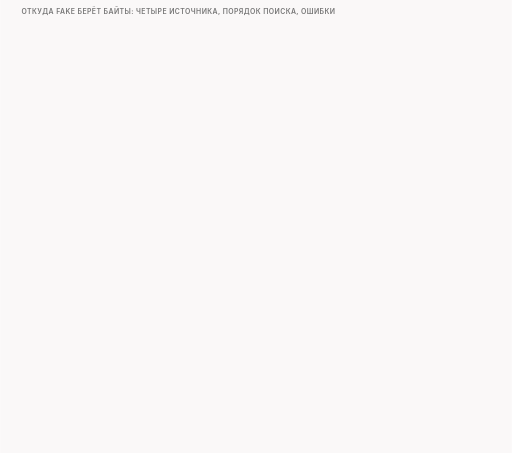
t = 0.00 s
t = 1.50 s: frame unchanged from t = 0.00 s, image omitted
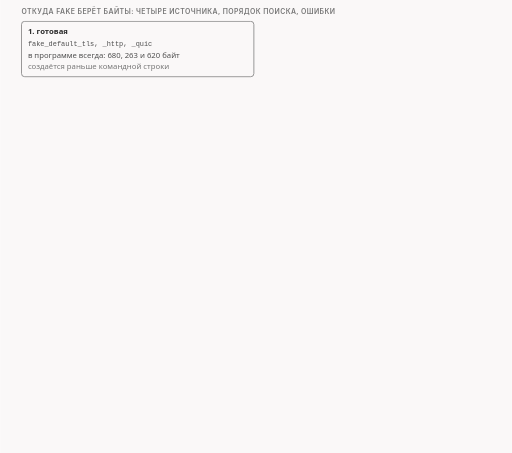
t = 3.35 s
t = 5.00 s: frame unchanged from t = 3.35 s, image omitted
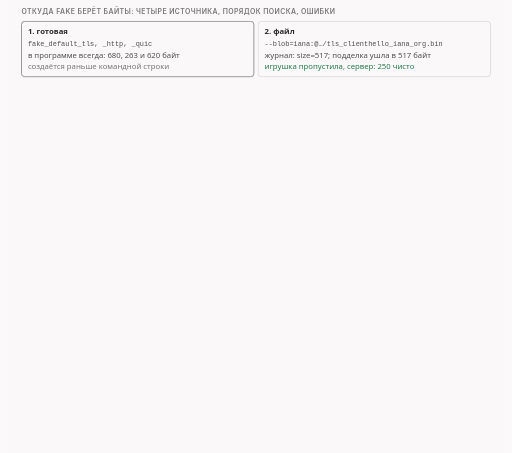
t = 6.90 s
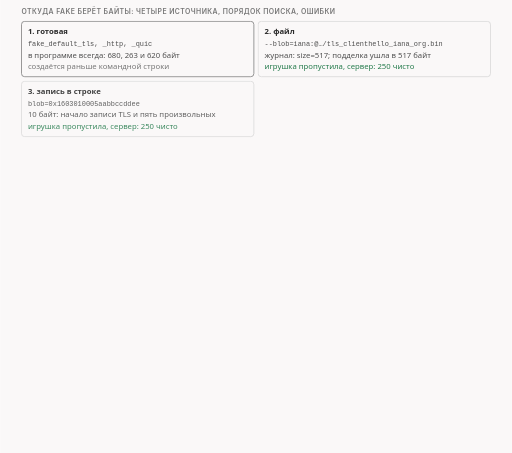
t = 8.40 s

The animated SVG that drew these frames (rendered in a browser with its animation timeline set to each time). Animation: 19 CSS @keyframes rules; frames cover the first 8.40 s, repeats indefinitely.

<svg xmlns="http://www.w3.org/2000/svg" class="v07-s26-blob-sources-and-errors" viewBox="0 0 960 850" width="960" height="850" role="img" aria-labelledby="v07-s26-blob-sources-and-errors-t v07-s26-blob-sources-and-errors-d">
<title id="v07-s26-blob-sources-and-errors-t">Источники блоба и ошибки</title>
<desc id="v07-s26-blob-sources-and-errors-d">Блоб для fake берётся из четырёх источников, встроенного, файла в 517 байт, записи 0x в строке на 10 байт и строки Lua на 13 байт, и ищется по порядку 0x, поле desync, глобальная переменная, затем ошибка blob unavailable, при этом повторное имя fake_default_tls не даёт программе запуститься, а ошибки без blob и с неизвестным именем, даже с флагом optional, оставляют серверу 0 байт, потому что игрушка блокирует целое приветствие.</desc>
<style>.v07-s26-blob-sources-and-errors{--fg:var(--dark,#2b2b2b);--fg2:var(--darkgray,#4e4e4e);--mute:var(--gray,#767676);--line:var(--lightgray,#d4d4d4);--acc:var(--secondary,#1f7fb5);--tint:var(--highlight,rgba(178,225,255,.28));--bg:var(--light,#faf8f8);--rej:#c4372b;--rejt:rgba(196,55,43,.10);--ok:#237a4b;--okt:rgba(35,122,75,.11);--amb:#a8610a;--ambt:rgba(168,97,10,.13)}
@media (prefers-color-scheme:dark){.v07-s26-blob-sources-and-errors{--fg:var(--dark,#ebebec);--fg2:var(--darkgray,#d4d4d4);--mute:var(--gray,#9a9a9a);--line:var(--lightgray,#4a474a);--acc:var(--secondary,#b2e1ff);--tint:var(--highlight,rgba(178,225,255,.14));--bg:var(--light,#161618);--rej:#ff8f80;--rejt:rgba(255,143,128,.14);--ok:#7fd9a1;--okt:rgba(127,217,161,.13);--amb:#f0b866;--ambt:rgba(240,184,102,.14)}}
.v07-s26-blob-sources-and-errors .bg{fill:var(--bg)}
.v07-s26-blob-sources-and-errors text{font-family:var(--bodyFont,'Source Sans 3'),system-ui,-apple-system,'Segoe UI',Roboto,sans-serif;font-size:16px;fill:var(--fg2);paint-order:stroke;stroke:var(--bg);stroke-width:4px;stroke-linejoin:round}
.v07-s26-blob-sources-and-errors .tk{font-weight:600;fill:var(--fg)}
.v07-s26-blob-sources-and-errors .sm{font-size:14.5px}
.v07-s26-blob-sources-and-errors .m{font-family:var(--codeFont,'JetBrains Mono'),ui-monospace,'Cascadia Code',Consolas,monospace;font-size:14.5px}
.v07-s26-blob-sources-and-errors .mk{font-family:var(--codeFont,'JetBrains Mono'),ui-monospace,'Cascadia Code',Consolas,monospace;font-size:14.5px;font-weight:600;fill:var(--fg)}
.v07-s26-blob-sources-and-errors .hx{font-family:var(--codeFont,'JetBrains Mono'),ui-monospace,'Cascadia Code',Consolas,monospace;font-size:14px;font-weight:600;fill:var(--fg);stroke:none}
.v07-s26-blob-sources-and-errors .ix{font-family:var(--codeFont,'JetBrains Mono'),ui-monospace,'Cascadia Code',Consolas,monospace;font-size:13px;fill:var(--mute);stroke:none}
.v07-s26-blob-sources-and-errors .ml{font-family:var(--codeFont,'JetBrains Mono'),ui-monospace,'Cascadia Code',Consolas,monospace;font-size:17px;font-weight:600;fill:var(--fg)}
.v07-s26-blob-sources-and-errors .cap{font-family:var(--headerFont,Inter),system-ui,-apple-system,'Segoe UI',Roboto,sans-serif;font-size:13px;font-weight:600;letter-spacing:.06em;text-transform:uppercase;fill:var(--mute)}
.v07-s26-blob-sources-and-errors .mu{fill:var(--mute)}.v07-s26-blob-sources-and-errors .fg{fill:var(--fg)}.v07-s26-blob-sources-and-errors .acc{fill:var(--acc)}.v07-s26-blob-sources-and-errors .rej{fill:var(--rej)}.v07-s26-blob-sources-and-errors .ok{fill:var(--ok)}.v07-s26-blob-sources-and-errors .amb{fill:var(--amb)}
.v07-s26-blob-sources-and-errors .c{text-anchor:middle}.v07-s26-blob-sources-and-errors .r{text-anchor:end}.v07-s26-blob-sources-and-errors .ns{stroke:none}
.v07-s26-blob-sources-and-errors .bx{fill:var(--bg);stroke:var(--line);stroke-width:1.4}
.v07-s26-blob-sources-and-errors .bxs{fill:var(--bg);stroke:var(--mute);stroke-width:1.4}
.v07-s26-blob-sources-and-errors .bxa{fill:var(--tint);stroke:var(--acc);stroke-width:1.4}
.v07-s26-blob-sources-and-errors .bxr{fill:var(--rejt);stroke:var(--rej);stroke-width:1.4}
.v07-s26-blob-sources-and-errors .bxo{fill:var(--okt);stroke:var(--ok);stroke-width:1.4}
.v07-s26-blob-sources-and-errors .bxb{fill:var(--ambt);stroke:var(--amb);stroke-width:1.4}
.v07-s26-blob-sources-and-errors .pl{fill:var(--bg);stroke:var(--fg);stroke-width:1.6}
.v07-s26-blob-sources-and-errors .fs{fill:var(--mute);fill-opacity:.22;stroke:none}
.v07-s26-blob-sources-and-errors .bxn{fill:none;stroke:var(--fg);stroke-width:2}
.v07-s26-blob-sources-and-errors .bxrd{fill:none;stroke:var(--rej);stroke-width:2.4;stroke-dasharray:6 4}
.v07-s26-blob-sources-and-errors .bxd{fill:none;stroke:var(--mute);stroke-width:1.3;stroke-dasharray:5 4}
.v07-s26-blob-sources-and-errors .fa{fill:var(--tint);stroke:none}.v07-s26-blob-sources-and-errors .fr{fill:var(--rejt);stroke:none}.v07-s26-blob-sources-and-errors .fb{fill:var(--ambt);stroke:none}.v07-s26-blob-sources-and-errors .fo{fill:var(--okt);stroke:none}
.v07-s26-blob-sources-and-errors .lm{fill:none;stroke:var(--mute);stroke-width:1.4}
.v07-s26-blob-sources-and-errors .lmd{fill:none;stroke:var(--mute);stroke-width:1.4;stroke-dasharray:5 4}
.v07-s26-blob-sources-and-errors .la{fill:none;stroke:var(--acc);stroke-width:2}
.v07-s26-blob-sources-and-errors .lf{fill:none;stroke:var(--fg2);stroke-width:2}
.v07-s26-blob-sources-and-errors .lr{fill:none;stroke:var(--rej);stroke-width:2.4}
.v07-s26-blob-sources-and-errors .lcut{fill:none;stroke:var(--rej);stroke-width:1.8;stroke-dasharray:6 4}
.v07-s26-blob-sources-and-errors .lb{fill:none;stroke:var(--amb);stroke-width:2}
.v07-s26-blob-sources-and-errors .lo{fill:none;stroke:var(--ok);stroke-width:2.4}
.v07-s26-blob-sources-and-errors .hf{fill:var(--fg2)}.v07-s26-blob-sources-and-errors .ha{fill:var(--acc)}.v07-s26-blob-sources-and-errors .hr{fill:var(--rej)}.v07-s26-blob-sources-and-errors .hm{fill:var(--mute)}.v07-s26-blob-sources-and-errors .hb{fill:var(--amb)}
.v07-s26-blob-sources-and-errors .fun{fill:var(--tint);stroke:var(--acc);stroke-width:1;stroke-opacity:.55}
.v07-s26-blob-sources-and-errors .a{animation-duration:64s;animation-timing-function:cubic-bezier(.3,.6,.25,1);animation-iteration-count:infinite;animation-fill-mode:both}
@media (prefers-reduced-motion:reduce){.v07-s26-blob-sources-and-errors .a{animation:none}.v07-s26-blob-sources-and-errors .tr{display:none}}.v07-s26-blob-sources-and-errors .bn{font-size:36px;font-weight:700;fill:var(--fg);stroke:none}.v07-s26-blob-sources-and-errors .lg{font-size:19px;font-weight:600;fill:var(--fg)}.v07-s26-blob-sources-and-errors .mn{font-family:var(--codeFont,'JetBrains Mono'),ui-monospace,'Cascadia Code',Consolas,monospace;font-size:13px}.v07-s26-blob-sources-and-errors .fl{fill:var(--bg);stroke:none}.v07-s26-blob-sources-and-errors .bxw{fill:var(--bg);stroke:var(--amb);stroke-width:1.4;stroke-dasharray:5 4}@keyframes v07-s26-blob-sources-and-errors-k1{0.0%{opacity:0;transform:translate(0px,4px)}3.125%{opacity:0;transform:translate(0px,4px)}4.375%{opacity:1;transform:translate(0px,0px)}97.344%{opacity:1;transform:translate(0px,0px)}98.281%{opacity:0;transform:translate(0px,4px)}100%{opacity:0;transform:translate(0px,4px)}}.v07-s26-blob-sources-and-errors .e1{animation-name:v07-s26-blob-sources-and-errors-k1}@keyframes v07-s26-blob-sources-and-errors-k2{0.0%{opacity:0;transform:translate(0px,4px)}7.812%{opacity:0;transform:translate(0px,4px)}9.062%{opacity:1;transform:translate(0px,0px)}97.344%{opacity:1;transform:translate(0px,0px)}98.281%{opacity:0;transform:translate(0px,4px)}100%{opacity:0;transform:translate(0px,4px)}}.v07-s26-blob-sources-and-errors .e2{animation-name:v07-s26-blob-sources-and-errors-k2}@keyframes v07-s26-blob-sources-and-errors-k3{0.0%{opacity:0;transform:translate(0px,4px)}12.5%{opacity:0;transform:translate(0px,4px)}13.75%{opacity:1;transform:translate(0px,0px)}97.344%{opacity:1;transform:translate(0px,0px)}98.281%{opacity:0;transform:translate(0px,4px)}100%{opacity:0;transform:translate(0px,4px)}}.v07-s26-blob-sources-and-errors .e3{animation-name:v07-s26-blob-sources-and-errors-k3}@keyframes v07-s26-blob-sources-and-errors-k4{0.0%{opacity:0;transform:translate(0px,4px)}17.188%{opacity:0;transform:translate(0px,4px)}18.438%{opacity:1;transform:translate(0px,0px)}97.344%{opacity:1;transform:translate(0px,0px)}98.281%{opacity:0;transform:translate(0px,4px)}100%{opacity:0;transform:translate(0px,4px)}}.v07-s26-blob-sources-and-errors .e4{animation-name:v07-s26-blob-sources-and-errors-k4}@keyframes v07-s26-blob-sources-and-errors-k5{0.0%{opacity:0;transform:translate(0px,-6px)}23.438%{opacity:0;transform:translate(0px,-6px)}24.688%{opacity:1;transform:translate(0px,0px)}97.344%{opacity:1;transform:translate(0px,0px)}98.281%{opacity:0;transform:translate(0px,-6px)}100%{opacity:0;transform:translate(0px,-6px)}}.v07-s26-blob-sources-and-errors .e5{animation-name:v07-s26-blob-sources-and-errors-k5}@keyframes v07-s26-blob-sources-and-errors-k6{0.0%{opacity:0;transform:translate(0px,4px)}25%{opacity:0;transform:translate(0px,4px)}26.25%{opacity:1;transform:translate(0px,0px)}97.344%{opacity:1;transform:translate(0px,0px)}98.281%{opacity:0;transform:translate(0px,4px)}100%{opacity:0;transform:translate(0px,4px)}}.v07-s26-blob-sources-and-errors .e6{animation-name:v07-s26-blob-sources-and-errors-k6}@keyframes v07-s26-blob-sources-and-errors-k7{0.0%{opacity:0;transform:translate(0px,4px)}26.875%{opacity:0;transform:translate(0px,4px)}28.125%{opacity:1;transform:translate(0px,0px)}97.344%{opacity:1;transform:translate(0px,0px)}98.281%{opacity:0;transform:translate(0px,4px)}100%{opacity:0;transform:translate(0px,4px)}}.v07-s26-blob-sources-and-errors .e7{animation-name:v07-s26-blob-sources-and-errors-k7}@keyframes v07-s26-blob-sources-and-errors-k8{0.0%{opacity:0;transform:translate(0px,4px)}28.75%{opacity:0;transform:translate(0px,4px)}30%{opacity:1;transform:translate(0px,0px)}97.344%{opacity:1;transform:translate(0px,0px)}98.281%{opacity:0;transform:translate(0px,4px)}100%{opacity:0;transform:translate(0px,4px)}}.v07-s26-blob-sources-and-errors .e8{animation-name:v07-s26-blob-sources-and-errors-k8}@keyframes v07-s26-blob-sources-and-errors-k9{0.0%{opacity:0;transform:translate(0px,4px)}30.625%{opacity:0;transform:translate(0px,4px)}31.875%{opacity:1;transform:translate(0px,0px)}97.344%{opacity:1;transform:translate(0px,0px)}98.281%{opacity:0;transform:translate(0px,4px)}100%{opacity:0;transform:translate(0px,4px)}}.v07-s26-blob-sources-and-errors .e9{animation-name:v07-s26-blob-sources-and-errors-k9}@keyframes v07-s26-blob-sources-and-errors-k10{0.0%{opacity:0;transform:translate(0px,-6px)}34.375%{opacity:0;transform:translate(0px,-6px)}35.625%{opacity:1;transform:translate(0px,0px)}97.344%{opacity:1;transform:translate(0px,0px)}98.281%{opacity:0;transform:translate(0px,-6px)}100%{opacity:0;transform:translate(0px,-6px)}}.v07-s26-blob-sources-and-errors .e10{animation-name:v07-s26-blob-sources-and-errors-k10}@keyframes v07-s26-blob-sources-and-errors-k11{0.0%{opacity:0;transform:translate(0px,-6px)}39.062%{opacity:0;transform:translate(0px,-6px)}40.312%{opacity:1;transform:translate(0px,0px)}97.344%{opacity:1;transform:translate(0px,0px)}98.281%{opacity:0;transform:translate(0px,-6px)}100%{opacity:0;transform:translate(0px,-6px)}}.v07-s26-blob-sources-and-errors .e11{animation-name:v07-s26-blob-sources-and-errors-k11}@keyframes v07-s26-blob-sources-and-errors-k12{0.0%{opacity:0;transform:translate(0px,4px)}40.625%{opacity:0;transform:translate(0px,4px)}41.875%{opacity:1;transform:translate(0px,0px)}97.344%{opacity:1;transform:translate(0px,0px)}98.281%{opacity:0;transform:translate(0px,4px)}100%{opacity:0;transform:translate(0px,4px)}}.v07-s26-blob-sources-and-errors .e12{animation-name:v07-s26-blob-sources-and-errors-k12}@keyframes v07-s26-blob-sources-and-errors-k13{0.0%{opacity:0;transform:translate(0px,-6px)}51.562%{opacity:0;transform:translate(0px,-6px)}52.812%{opacity:1;transform:translate(0px,0px)}97.344%{opacity:1;transform:translate(0px,0px)}98.281%{opacity:0;transform:translate(0px,-6px)}100%{opacity:0;transform:translate(0px,-6px)}}.v07-s26-blob-sources-and-errors .e13{animation-name:v07-s26-blob-sources-and-errors-k13}@keyframes v07-s26-blob-sources-and-errors-k14{0.0%{opacity:0;transform:translate(0px,4px)}53.125%{opacity:0;transform:translate(0px,4px)}54.375%{opacity:1;transform:translate(0px,0px)}97.344%{opacity:1;transform:translate(0px,0px)}98.281%{opacity:0;transform:translate(0px,4px)}100%{opacity:0;transform:translate(0px,4px)}}.v07-s26-blob-sources-and-errors .e14{animation-name:v07-s26-blob-sources-and-errors-k14}@keyframes v07-s26-blob-sources-and-errors-k15{0.0%{opacity:0;transform:translate(0px,4px)}56.25%{opacity:0;transform:translate(0px,4px)}57.5%{opacity:1;transform:translate(0px,0px)}97.344%{opacity:1;transform:translate(0px,0px)}98.281%{opacity:0;transform:translate(0px,4px)}100%{opacity:0;transform:translate(0px,4px)}}.v07-s26-blob-sources-and-errors .e15{animation-name:v07-s26-blob-sources-and-errors-k15}@keyframes v07-s26-blob-sources-and-errors-k16{0.0%{opacity:0;transform:translate(0px,4px)}59.375%{opacity:0;transform:translate(0px,4px)}60.625%{opacity:1;transform:translate(0px,0px)}97.344%{opacity:1;transform:translate(0px,0px)}98.281%{opacity:0;transform:translate(0px,4px)}100%{opacity:0;transform:translate(0px,4px)}}.v07-s26-blob-sources-and-errors .e16{animation-name:v07-s26-blob-sources-and-errors-k16}@keyframes v07-s26-blob-sources-and-errors-k17{0.0%{opacity:0;transform:translate(0px,-6px)}64.062%{opacity:0;transform:translate(0px,-6px)}65.312%{opacity:1;transform:translate(0px,0px)}97.344%{opacity:1;transform:translate(0px,0px)}98.281%{opacity:0;transform:translate(0px,-6px)}100%{opacity:0;transform:translate(0px,-6px)}}.v07-s26-blob-sources-and-errors .e17{animation-name:v07-s26-blob-sources-and-errors-k17}@keyframes v07-s26-blob-sources-and-errors-k18{0.0%{opacity:0;transform:translate(0px,-6px)}71.875%{opacity:0;transform:translate(0px,-6px)}73.125%{opacity:1;transform:translate(0px,0px)}97.344%{opacity:1;transform:translate(0px,0px)}98.281%{opacity:0;transform:translate(0px,-6px)}100%{opacity:0;transform:translate(0px,-6px)}}.v07-s26-blob-sources-and-errors .e18{animation-name:v07-s26-blob-sources-and-errors-k18}@keyframes v07-s26-blob-sources-and-errors-k19{0.0%{opacity:0;transform:translate(0px,4px)}76.562%{opacity:0;transform:translate(0px,4px)}77.812%{opacity:1;transform:translate(0px,0px)}97.344%{opacity:1;transform:translate(0px,0px)}98.281%{opacity:0;transform:translate(0px,4px)}100%{opacity:0;transform:translate(0px,4px)}}.v07-s26-blob-sources-and-errors .e19{animation-name:v07-s26-blob-sources-and-errors-k19}</style>
<rect class="bg" x="0" y="0" width="960" height="850"/>
<g><text class="cap" x="40" y="26">откуда fake берёт байты: четыре источника, порядок поиска, ошибки</text></g>
<g class="a e1"><rect class="bxs" x="40" y="40" width="436" height="104" rx="6"/><text class="tk sm" x="52" y="64">1. готовая</text><text class="mn" x="52" y="86">fake_default_tls, _http, _quic</text><text class="sm" x="52" y="108">в программе всегда: 680, 263 и 620 байт</text><text class="sm mu" x="52" y="130">создаётся раньше командной строки</text></g>
<g class="a e2"><rect class="bx" x="484" y="40" width="436" height="104" rx="6"/><text class="tk sm" x="496" y="64">2. файл</text><text class="mn" x="496" y="86">--blob=iana:@…/tls_clienthello_iana_org.bin</text><text class="sm" x="496" y="108">журнал: size=517; подделка ушла в 517 байт</text><text class="sm ok" x="496" y="130">игрушка пропустила, сервер: 250 чисто</text></g>
<g class="a e3"><rect class="bx" x="40" y="152" width="436" height="104" rx="6"/><text class="tk sm" x="52" y="176">3. запись в строке</text><text class="mn" x="52" y="198">blob=0x1603010005aabbccddee</text><text class="sm" x="52" y="220">10 байт: начало записи TLS и пять произвольных</text><text class="sm ok" x="52" y="242">игрушка пропустила, сервер: 250 чисто</text></g>
<g class="a e4"><rect class="bx" x="484" y="152" width="436" height="104" rx="6"/><text class="tk sm" x="496" y="176">4. строка Lua</text><text class="mn" x="496" y="198">blob=my_fake_from_lua</text><text class="sm" x="496" y="220">строка объявлена файлом --lua-init, 13 байт</text><text class="sm ok" x="496" y="242">игрушка пропустила, сервер: 250 чисто</text></g>
<g class="a e5"><text class="cap" x="40" y="288">порядок поиска имени</text><text class="mn mu" x="300" y="288">lua/zapret-lib.lua:534-560</text></g>
<g class="a e6"><rect class="bxa" x="40" y="300" width="196" height="62" rx="6"/><text class="mk c" x="138" y="324">0x…</text><text class="sm c" x="138" y="342">запись в строке</text><text class="ix c" x="138" y="358">lib:543</text></g>
<g class="a e7"><rect class="bxa" x="268" y="300" width="196" height="62" rx="6"/><text class="mk c" x="366" y="324">desync[имя]</text><text class="sm c" x="366" y="342">поле таблицы пакета</text><text class="ix c" x="366" y="358">lib:549</text><path class="lf" d="M240 331L254 331"/><polygon class="hf" points="264,331 254,336 254,326"/></g>
<g class="a e8"><rect class="bxa" x="496" y="300" width="196" height="62" rx="6"/><text class="mk c" x="594" y="324">_G[имя]</text><text class="sm c" x="594" y="342">глобальная строка</text><text class="ix c" x="594" y="358">lib:552</text><path class="lf" d="M468 331L482 331"/><polygon class="hf" points="492,331 482,336 482,326"/></g>
<g class="a e9"><rect class="bxr" x="724" y="300" width="196" height="62" rx="6"/><text class="mk c" x="822" y="324">error</text><text class="sm c" x="822" y="342">blob unavailable</text><text class="ix c" x="822" y="358">lib:554</text><path class="lf" d="M696 331L710 331"/><polygon class="hf" points="720,331 710,336 710,326"/></g>
<g class="a e10"><text class="sm" x="40" y="384">запись с 0x программа считает существующей всегда: blob_exist, lib:530</text></g>
<g class="a e11"><text class="cap" x="40" y="412">встроенное имя занять нельзя</text></g>
<g class="a e12"><rect class="bxr" x="40" y="422" width="880" height="74" rx="6"/><text class="mn" x="54" y="444">--blob=fake_default_tls:0x1603010005aabbccddee</text><text class="sm" x="54" y="466">журнал: duplicate blob name fake_default_tls, программа не запустилась (nfq2/nfqws.c:1155-1160)</text><text class="sm rej" x="54" y="486">игрушка заблокировала настоящее приветствие: сервер получил 0 байт</text></g>
<g class="a e13"><text class="cap" x="40" y="520">ошибки: во всех трёх опытах игрушка блокирует, сервер получил 0 байт</text></g>
<g class="a e14"><rect class="bxs" x="40" y="530" width="880" height="46" rx="4"/><text class="mk" x="52" y="549">fake:tcp_md5</text><text class="mn" x="270" y="549">LUA ERROR: zapret-antidpi.lua:455: fake: blob arg required</text><text class="sm mu" x="270" y="568">desync ERROR, пакет уходит целым</text></g>
<g class="a e15"><rect class="bxs" x="40" y="582" width="880" height="46" rx="4"/><text class="mk" x="52" y="601">blob=nosuch</text><text class="mn" x="270" y="601">LUA ERROR: zapret-lib.lua:554: blob nosuch unavailable</text><text class="sm mu" x="270" y="620">desync ERROR, пакет уходит целым</text></g>
<g class="a e16"><rect class="bxs" x="40" y="634" width="880" height="46" rx="4"/><text class="mk" x="52" y="653">blob=nosuch:optional</text><text class="mn" x="270" y="653">LUA: fake: blob nosuch not found. skipped</text><text class="sm mu" x="270" y="672">без ошибки, но подделки нет</text></g>
<g class="a e17"><text class="tk sm" x="40" y="700">optional прячет ошибку, но блоб не заменяет</text></g>
<g class="a e18"><text class="cap" x="40" y="726">проверь себя</text><text class="sm" x="190" y="726">blob=0x160 (три цифры) и флаг optional: что будет?</text></g>
<g class="a e19"><rect class="bxo" x="40" y="736" width="880" height="68" rx="6"/><text class="tk sm" x="54" y="758">ошибка invalid hex string (lib:546): запись с 0x существует всегда (lib:530), optional не срабатывает</text><text class="sm mu" x="54" y="780">так по коду и по прогону функций; живой запуск с optional мы не делали</text></g>
</svg>
